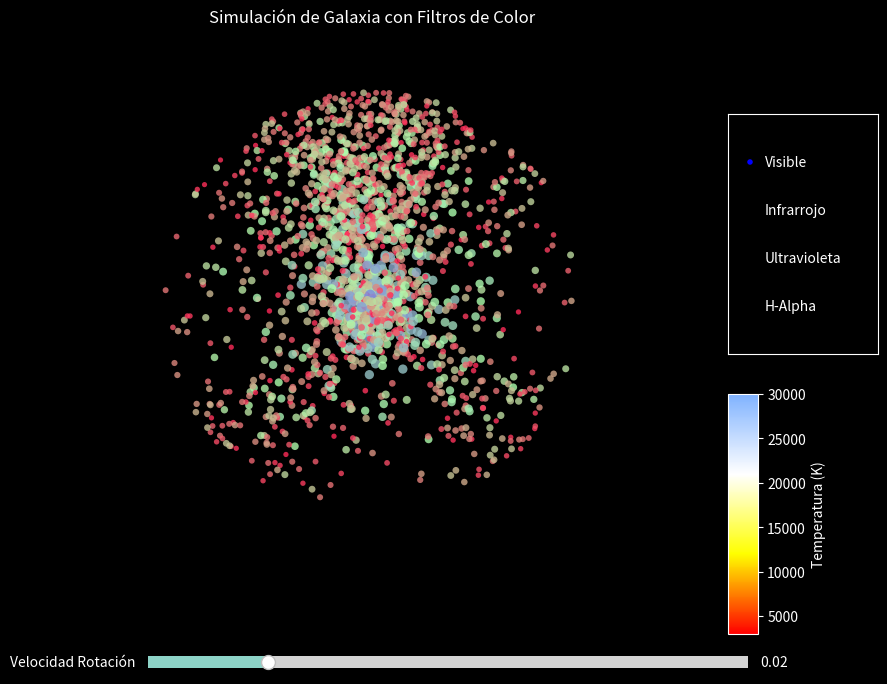

Reproduce this figure in Python.
import numpy as np
import matplotlib.pyplot as plt
from matplotlib.animation import FuncAnimation
from matplotlib.colors import LinearSegmentedColormap
import matplotlib.cm as cm
from matplotlib.widgets import RadioButtons, Slider

# Configuración inicial
plt.style.use('dark_background')
fig, ax = plt.subplots(figsize=(10, 8))
plt.subplots_adjust(left=0.1, right=0.75, bottom=0.25)

# Parámetros de la galaxia
num_stars = 2000
galaxy_radius = 10
arm_count = 4
arm_width = 0.5
rotation_speed = 0.02
bulge_size = 3

# Crear datos de estrellas
np.random.seed(42)

# Posiciones radiales y angulares
r = np.random.uniform(0, galaxy_radius, num_stars)
theta = np.random.uniform(0, 2*np.pi, num_stars)

# Añadir estructura de brazos espirales
for i in range(num_stars):
    arm = (1 % arm_count) * (2*np.pi/arm_count)
    distance_to_arm = np.abs(theta[i] - arm) % (2*np.pi/arm_count)
    distance_to_arm = min(distance_to_arm, 2*np.pi/arm_count - distance_to_arm)
    
    if distance_to_arm < arm_width and r[i] > bulge_size:
        # Aumentar densidad en los brazos
        if np.random.random() < 0.7:
            theta[i] = arm + np.random.uniform(-arm_width, arm_width)

# Temperaturas estelares (en Kelvin)
# Más calientes cerca del centro, más frías en los brazos
temperatures = np.random.uniform(3000, 30000, num_stars)
temperatures = temperatures * (1 - 0.5 * r/galaxy_radius) + 3000 * (r/galaxy_radius)

# Convertir temperatura a color RGB
def temperature_to_rgb(temperature):
    temperature = np.clip(temperature, 1000, 40000)
    
    # Normalizar temperatura
    t = (temperature - 1000) / 39000
    
    # Rojo para temperaturas bajas
    r = np.clip(1.0 - 0.8 * (t - 0.1) if t > 0.1 else 1.0, 0, 1)
    
    # Verde
    g = np.clip(1.0 - 2.0 * abs(t - 0.5), 0, 1)
    
    # Azul para temperaturas altas
    b = np.clip(1.0 - 0.8 * (0.9 - t) if t < 0.9 else 1.0, 0, 1)
    
    return (r, g, b)

# Tamaños de las estrellas (basado en temperatura y posición)
sizes = 10 + 50 * (temperatures / 30000) * (1 - 0.5 * r/galaxy_radius)

# Convertir todas las temperaturas a colores
colors = np.array([temperature_to_rgb(t) for t in temperatures])

# Coordenadas cartesianas
x = r * np.cos(theta)
y = r * np.sin(theta)

# Dibujar las estrellas
scatter = ax.scatter(x, y, c=colors, s=sizes, alpha=0.8, edgecolors='none')

# Configuración del gráfico
ax.set_xlim(-galaxy_radius*1.2, galaxy_radius*1.2)
ax.set_ylim(-galaxy_radius*1.2, galaxy_radius*1.2)
ax.set_title('Simulación de Galaxia con Filtros de Color', pad=20)
ax.set_aspect('equal')
ax.axis('off')

# Crear widgets para los filtros
rax = plt.axes([0.78, 0.5, 0.15, 0.3])
radio = RadioButtons(rax, ('Visible', 'Infrarrojo', 'Ultravioleta', 'H-Alpha'), active=0)

# Crear slider para la rotación
ax_rot = plt.axes([0.2, 0.1, 0.6, 0.03])
rot_slider = Slider(
    ax=ax_rot, label='Velocidad Rotación', 
    valmin=0, valmax=0.1, valinit=rotation_speed
)

# Función para aplicar filtros
def apply_filter(label):
    global colors
    
    if label == 'Visible':
        # Colores originales basados en temperatura
        new_colors = np.array([temperature_to_rgb(t) for t in temperatures])
    elif label == 'Infrarrojo':
        # En infrarrojo, mostramos más las estrellas frías
        new_colors = np.zeros((num_stars, 3))
        intensity = np.clip((temperatures - 2000) / 2000, 0, 1)
        new_colors[:, 0] = intensity  # Rojo para infrarrojo
    elif label == 'Ultravioleta':
        # En ultravioleta, mostramos más las estrellas calientes
        new_colors = np.zeros((num_stars, 3))
        intensity = np.clip((40000 - temperatures) / 38000, 0, 1)
        new_colors[:, 2] = intensity  # Azul para ultravioleta
    elif label == 'H-Alpha':
        # Filtro H-Alpha (emisión de hidrógeno)
        new_colors = np.zeros((num_stars, 3))
        intensity = np.clip((temperatures - 5000) / 10000, 0, 1)
        new_colors[:, 0] = intensity  # Rojo para H-Alpha
    
    colors = new_colors
    scatter.set_color(colors)
    fig.canvas.draw_idle()

radio.on_clicked(apply_filter)

# Función de animación para rotación
def update(frame):
    global theta
    
    # Actualizar velocidad de rotación desde el slider
    rotation_speed = rot_slider.val
    
    # Rotar las estrellas (más rápido cerca del centro)
    theta += rotation_speed * (galaxy_radius / (r + 1))
    
    # Actualizar posiciones
    x_new = r * np.cos(theta)
    y_new = r * np.sin(theta)
    
    # Actualizar el scatter plot
    scatter.set_offsets(np.column_stack((x_new, y_new)))
    
    return scatter,

# Crear la animación
ani = FuncAnimation(fig, update, frames=200, interval=50, blit=True)

# Barra de color para temperatura
cax = plt.axes([0.78, 0.15, 0.03, 0.3])
cmap = LinearSegmentedColormap.from_list('temp_cmap', 
                                        [(1, 0, 0), (1, 1, 0), (1, 1, 1), (0.5, 0.7, 1)])
norm = plt.Normalize(3000, 30000)
cb = plt.colorbar(cm.ScalarMappable(norm=norm, cmap=cmap), cax=cax)
cb.set_label('Temperatura (K)')

plt.show()